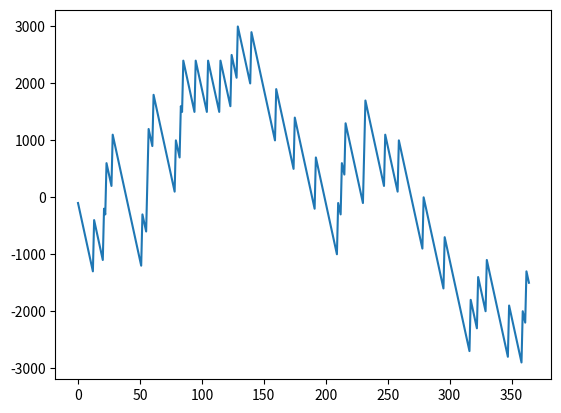

Reproduce this figure in Python.
# program for lottary simulation.
import random
import matplotlib.pyplot as plt
import time

accounts = 0
times = 365
x = []
y = []


for itr in range(times):
    # user_bet = int(input("Enter your bet ( b/w 1-10 ) : "))
    user_bet = random.randint(1,10)
    # time.sleep(0.01)
    random_bet = random.randint(1, 10)

    if user_bet == random_bet:
        # print(itr)
        accounts = accounts + 900
    else:
        accounts -= 100
    x.append(itr)
    y.append(accounts)
    # print(f"Actual bet : {random_bet}")
    # print(f"Your balance : {accounts}")

# print(accounts)
# print(x)
# print(y)
plt.plot(x, y)
plt.show()